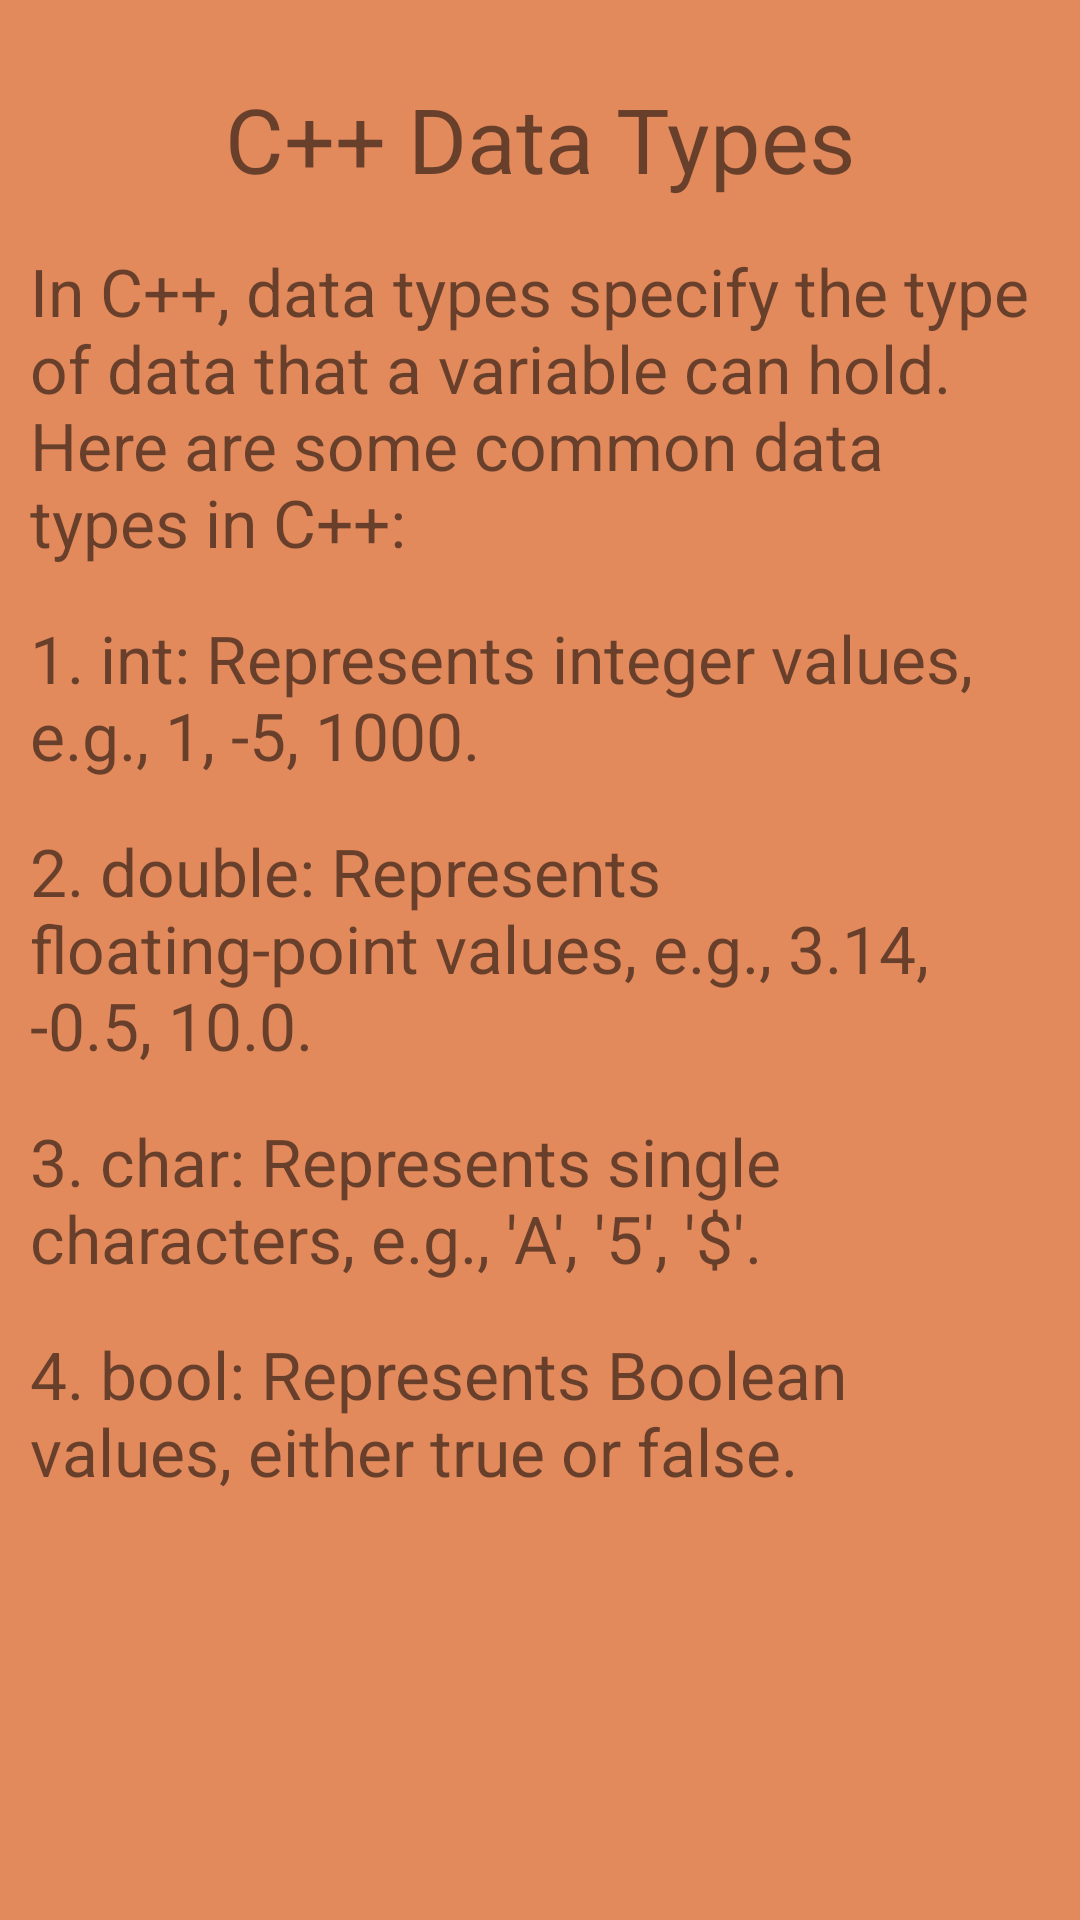

Layout XML and referenced resources for this Android screen:
<!-- AndroidManifest.xml: application theme Theme.MaterialComponents.Light.NoActionBar -->
<!-- res/layout/activity_data_types.xml -->
<?xml version="1.0" encoding="utf-8"?>
<androidx.constraintlayout.widget.ConstraintLayout xmlns:android="http://schemas.android.com/apk/res/android"
    xmlns:app="http://schemas.android.com/apk/res-auto"
    xmlns:tools="http://schemas.android.com/tools"
    android:layout_width="match_parent"
    android:layout_height="match_parent"
    tools:context=".chapter.one.Data_types"
    android:padding="10dp"
    android:background="#E38A5D">
    <TextView
        android:id="@+id/textViewTitle"
        android:layout_width="wrap_content"
        android:layout_height="wrap_content"
        android:text="C++ Data Types"
        android:textSize="30sp"
        app:layout_constraintTop_toTopOf="parent"
        app:layout_constraintStart_toStartOf="parent"
        app:layout_constraintEnd_toEndOf="parent"
        android:layout_marginTop="16dp" />

    <TextView
        android:id="@+id/textViewContent1"
        android:layout_width="0dp"
        android:layout_height="wrap_content"
        android:text="In C++, data types specify the type of data that a variable can hold. Here are some common data types in C++:"
        android:textSize="22sp"
        app:layout_constraintTop_toBottomOf="@+id/textViewTitle"
        app:layout_constraintStart_toStartOf="parent"
        app:layout_constraintEnd_toEndOf="parent"
        android:layout_marginTop="16dp" />

    <TextView
        android:id="@+id/textViewContent2"
        android:layout_width="0dp"
        android:layout_height="wrap_content"
        android:text="1. int: Represents integer values, e.g., 1, -5, 1000."
        android:textSize="22sp"
        app:layout_constraintTop_toBottomOf="@+id/textViewContent1"
        app:layout_constraintStart_toStartOf="parent"
        app:layout_constraintEnd_toEndOf="parent"
        android:layout_marginTop="16dp" />

    <TextView
        android:id="@+id/textViewContent3"
        android:layout_width="0dp"
        android:layout_height="wrap_content"
        android:text="2. double: Represents floating-point values, e.g., 3.14, -0.5, 10.0."
        android:textSize="22sp"
        app:layout_constraintTop_toBottomOf="@+id/textViewContent2"
        app:layout_constraintStart_toStartOf="parent"
        app:layout_constraintEnd_toEndOf="parent"
        android:layout_marginTop="16dp" />

    <TextView
        android:id="@+id/textViewContent4"
        android:layout_width="0dp"
        android:layout_height="wrap_content"
        android:text="3. char: Represents single characters, e.g., 'A', '5', '$'."
        android:textSize="22sp"
        app:layout_constraintTop_toBottomOf="@+id/textViewContent3"
        app:layout_constraintStart_toStartOf="parent"
        app:layout_constraintEnd_toEndOf="parent"
        android:layout_marginTop="16dp" />

    <TextView
        android:id="@+id/textViewContent5"
        android:layout_width="0dp"
        android:layout_height="wrap_content"
        android:text="4. bool: Represents Boolean values, either true or false."
        android:textSize="22sp"
        app:layout_constraintTop_toBottomOf="@+id/textViewContent4"
        app:layout_constraintStart_toStartOf="parent"
        app:layout_constraintEnd_toEndOf="parent"
        android:layout_marginTop="16dp" />

</androidx.constraintlayout.widget.ConstraintLayout>
<!-- resources referenced by this layout -->
<resources>

</resources>
